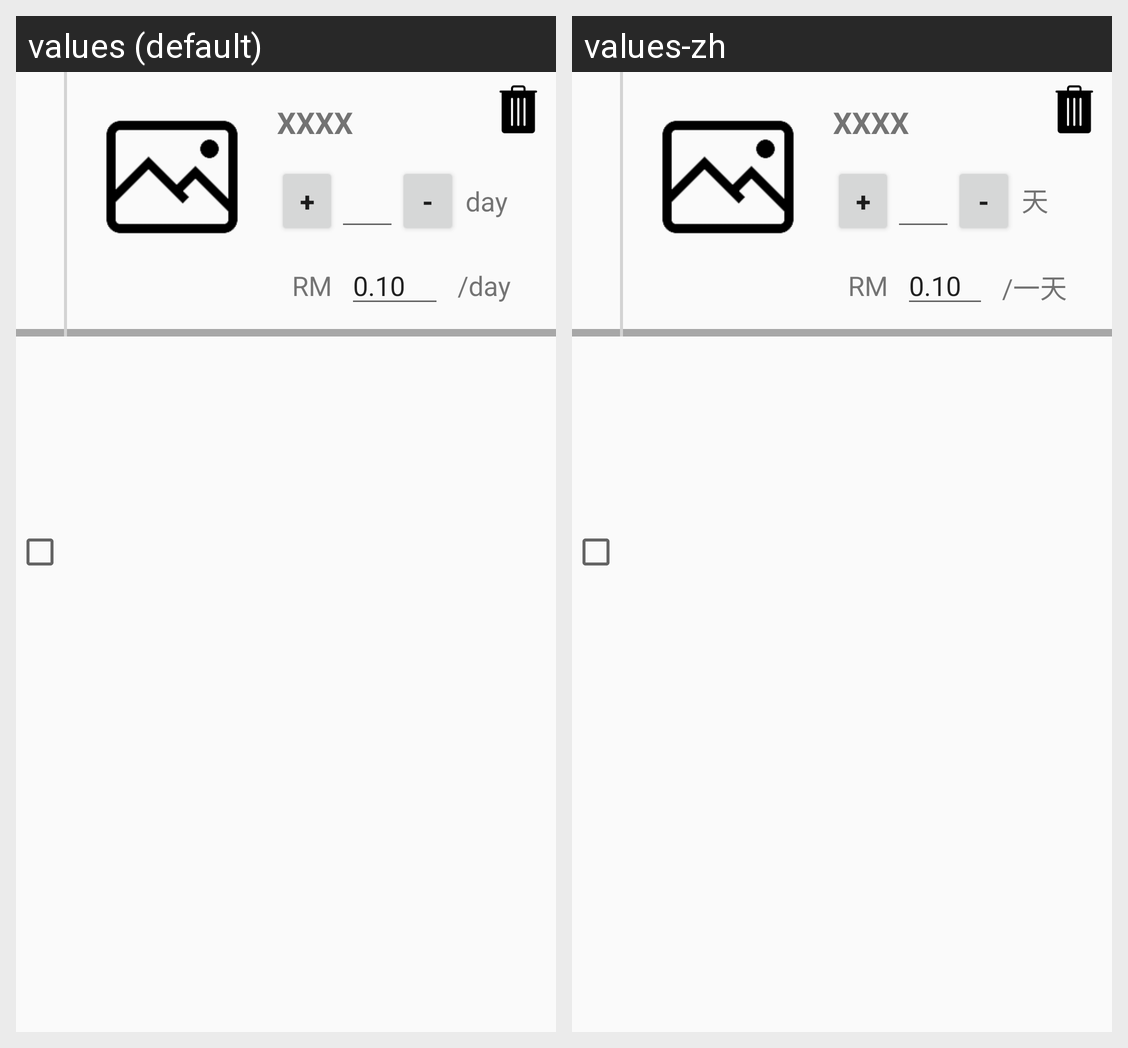

This grid shows one Android layout under two languages. Give, for every string resource on the screen, its name, the default text and each shown locale's text.
Android screen res/layout/checkout_card_item.xml rendered under 2 locales, left to right: values (default), values-zh. Device: Nexus 5 (rendered at 1080×1920; each locale shown at half size, 540×960, under a caption strip naming it); theme AppTheme.
Strings drawn on this screen, with the default value and each locale's value (text and hints the layout hard-codes, and strings that could not be matched under every locale, appear in the picture but are not listed):

day
  values: day
  values-zh: 天

perDay
  values: /day
  values-zh: /一天
